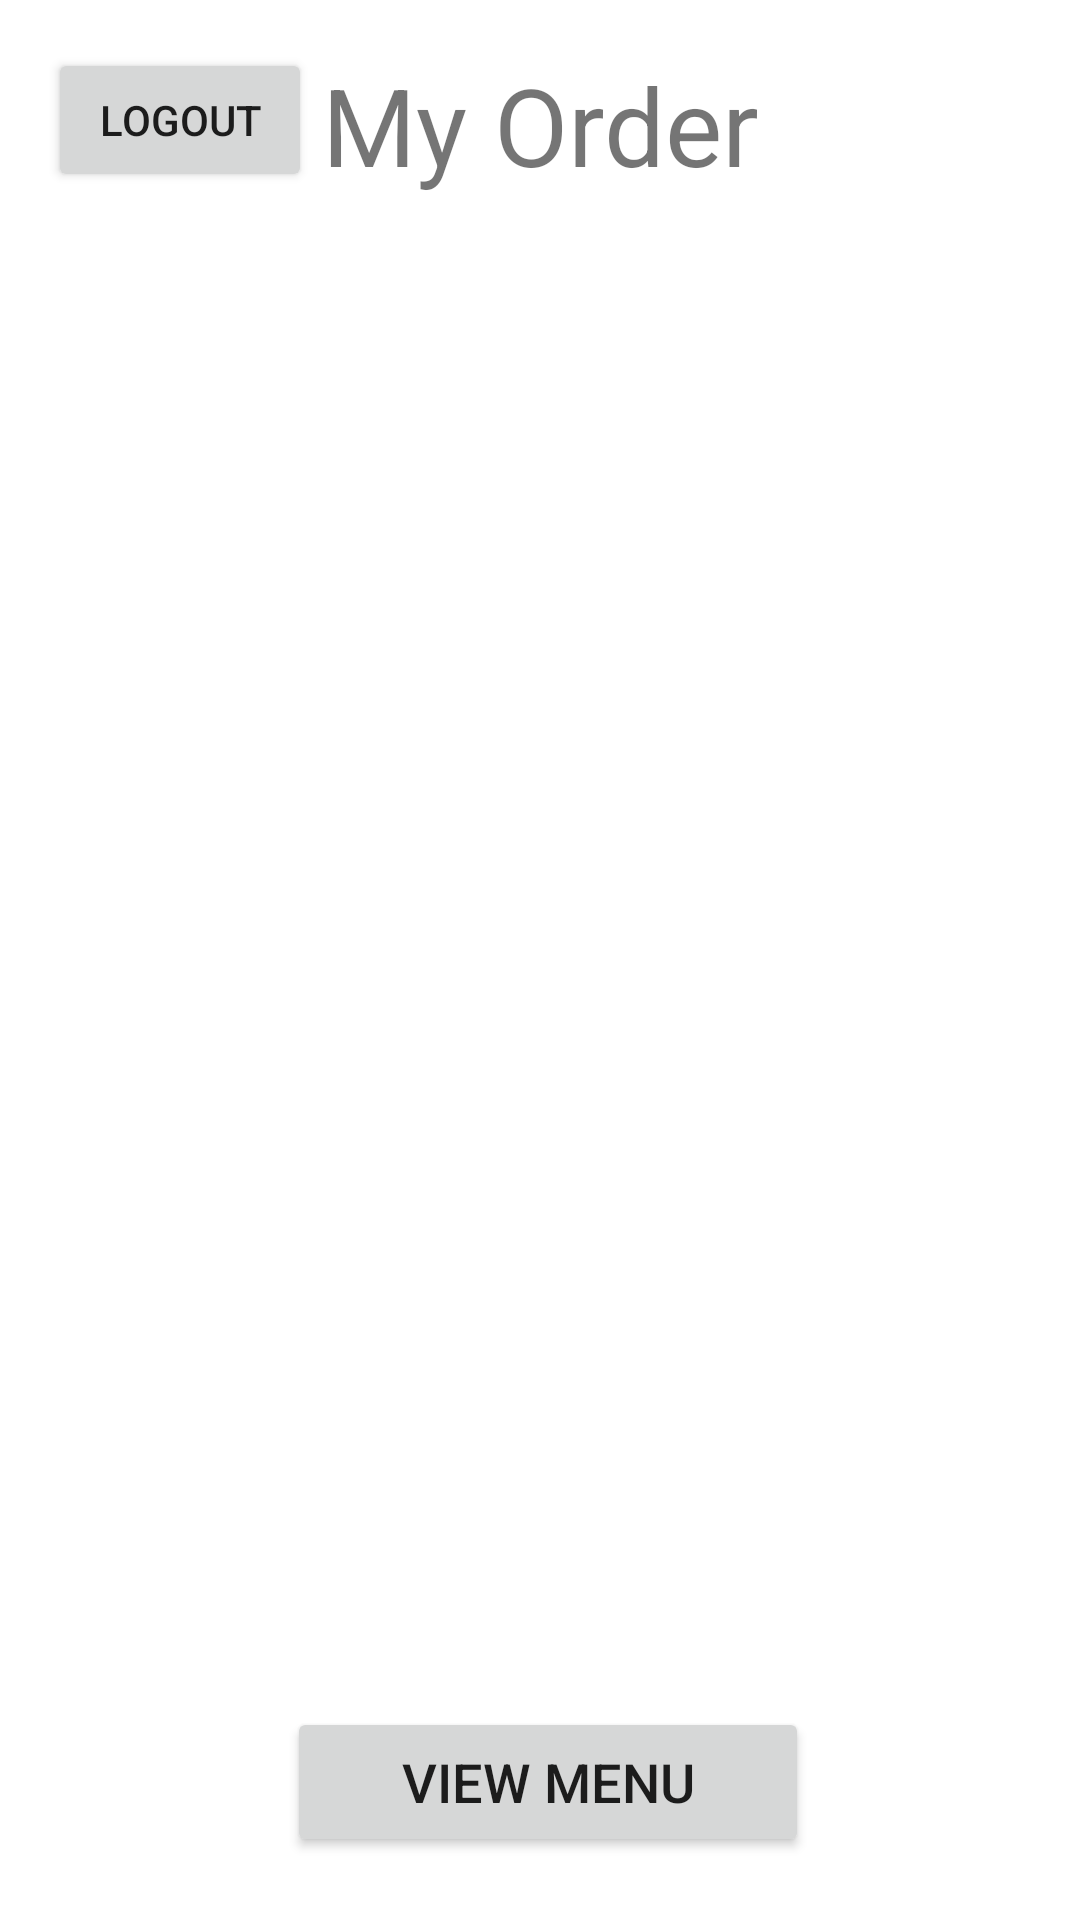

Here is an Android app screen rendered from its layout file. Give the layout XML and the strings, colors and styles it references.
<!-- AndroidManifest.xml: application theme AppTheme -->
<!-- res/layout/activity_order.xml -->
<?xml version="1.0" encoding="utf-8"?>
<android.support.constraint.ConstraintLayout xmlns:android="http://schemas.android.com/apk/res/android"
    xmlns:app="http://schemas.android.com/apk/res-auto"
    xmlns:tools="http://schemas.android.com/tools"
    android:layout_width="match_parent"
    android:layout_height="match_parent"
    tools:context=".OrderActivity">

    <TextView
        android:id="@+id/title"
        android:layout_width="156dp"
        android:layout_height="51dp"
        android:layout_marginStart="16dp"
        android:layout_marginTop="16dp"
        android:layout_marginEnd="16dp"
        android:gravity="center"
        android:text="My Order"
        android:textSize="36sp"
        app:layout_constraintEnd_toEndOf="parent"
        app:layout_constraintStart_toStartOf="parent"
        app:layout_constraintTop_toTopOf="parent" />

    <LinearLayout
        android:id="@+id/orderList"
        android:layout_width="358dp"
        android:layout_height="435dp"
        android:layout_marginStart="16dp"
        android:layout_marginTop="28dp"
        android:layout_marginEnd="16dp"
        android:orientation="vertical"
        app:layout_constraintEnd_toEndOf="parent"
        app:layout_constraintHorizontal_bias="0.476"
        app:layout_constraintStart_toStartOf="parent"
        app:layout_constraintTop_toBottomOf="@+id/title"></LinearLayout>

    <Button
        android:id="@+id/viewMenuButton"
        android:layout_width="174dp"
        android:layout_height="50dp"
        android:layout_marginStart="16dp"
        android:layout_marginEnd="11dp"
        android:layout_marginBottom="21dp"
        android:onClick="viewMenuButton"
        android:text="View Menu"
        android:textSize="18sp"
        app:layout_constraintBottom_toBottomOf="parent"
        app:layout_constraintEnd_toEndOf="parent"
        app:layout_constraintStart_toStartOf="parent" />

    <Button
        android:id="@+id/logoutButton"
        android:layout_width="wrap_content"
        android:layout_height="wrap_content"
        android:layout_marginStart="16dp"
        android:layout_marginTop="16dp"
        android:onClick="logoutButton"
        android:text="Logout"
        app:layout_constraintStart_toStartOf="parent"
        app:layout_constraintTop_toTopOf="parent" />
</android.support.constraint.ConstraintLayout>
<!-- resources referenced by this layout -->
<resources>
  <style name="AppTheme" parent="Theme.AppCompat.Light.DarkActionBar">
          
          <item name="colorPrimary">@color/colorAccent</item>
          <item name="colorPrimaryDark">@color/colorPrimaryDark</item>
          <item name="colorAccent">@color/colorAccent</item>
          <item name="android:colorBackground">?attr/colorBackgroundFloating</item>
      </style>
  <color name="colorAccent">#dc65b15e</color>
  <color name="colorPrimaryDark">#216e10</color>
</resources>
